Run: headless pygame with SDL's dummy video driver; simulated clock (each Clock.tick advances the game by its frame time, no real sleeping); random seed 0; keys injected as events and as key.get_pressed() state; mouse plan: one left click at the window centre at the start of phase 2, then a move to the lower-right quarter at the start of phase 3.
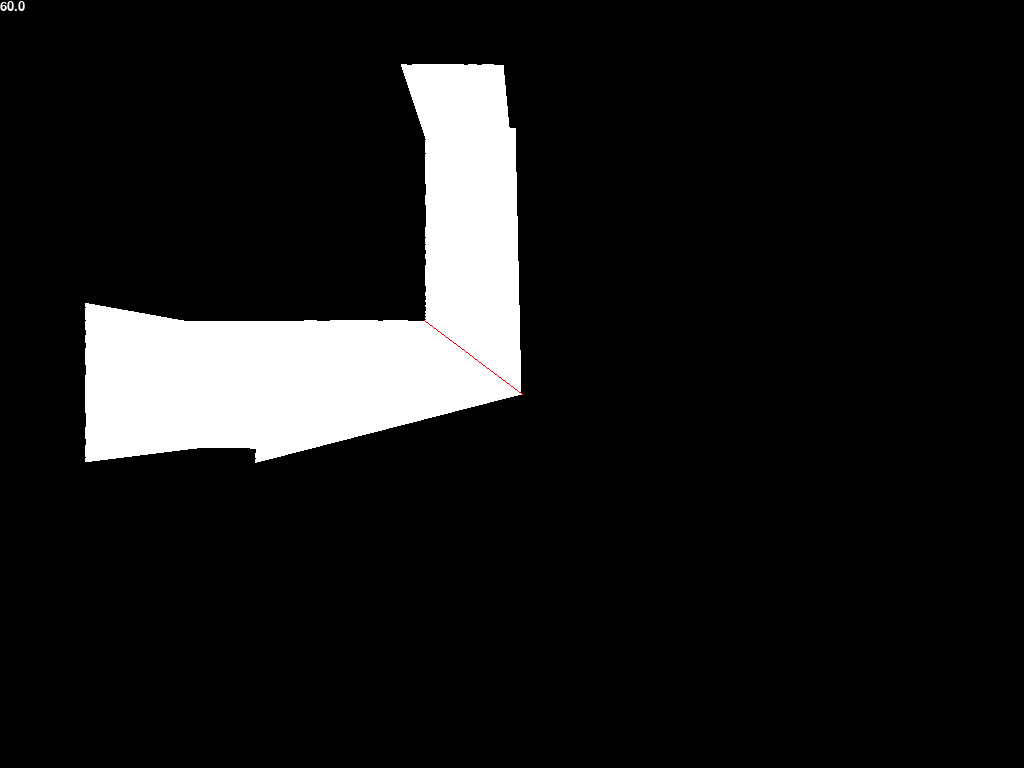
Frame 1 of 4 · flips 1–60 · no input
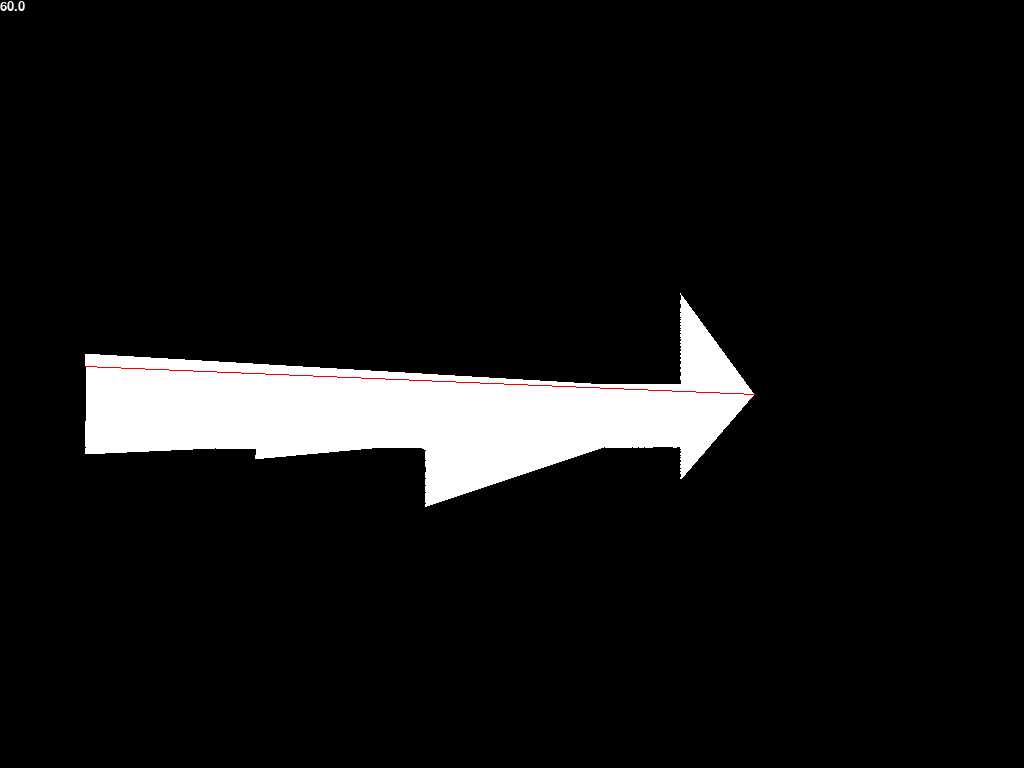
Frame 2 of 4 · flips 61–180 · clicked the window centre · tapped SPACE, RETURN · held RIGHT (→), D
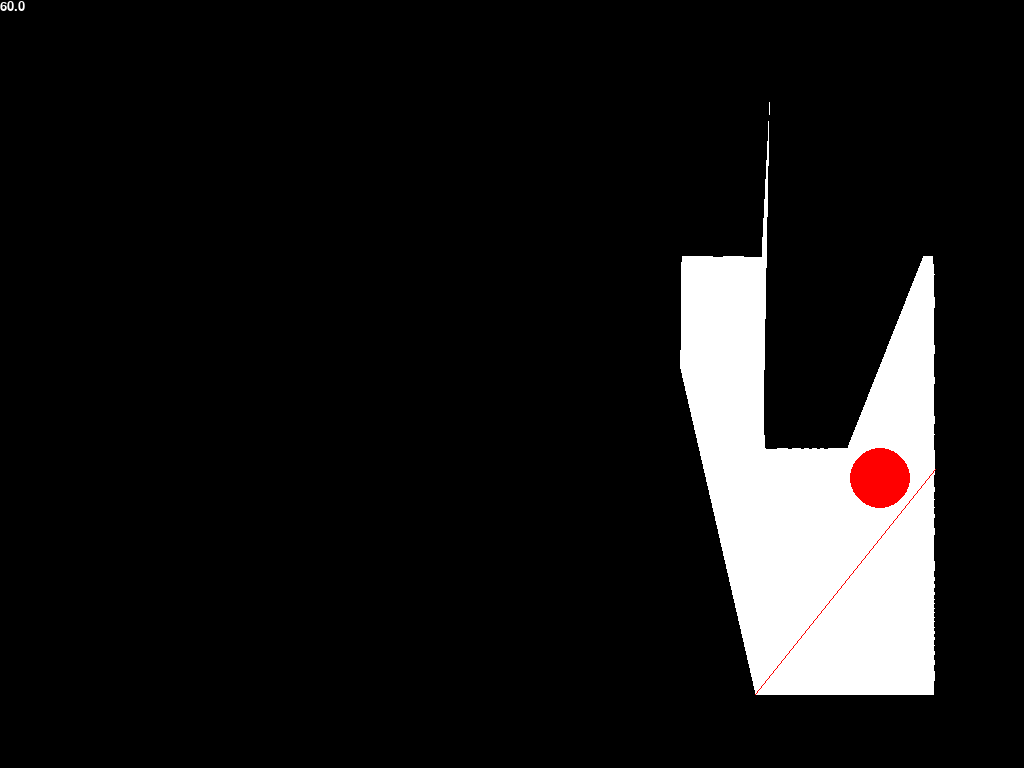
Frame 3 of 4 · flips 181–300 · moved the mouse to the lower-right quarter · held DOWN (↓), S
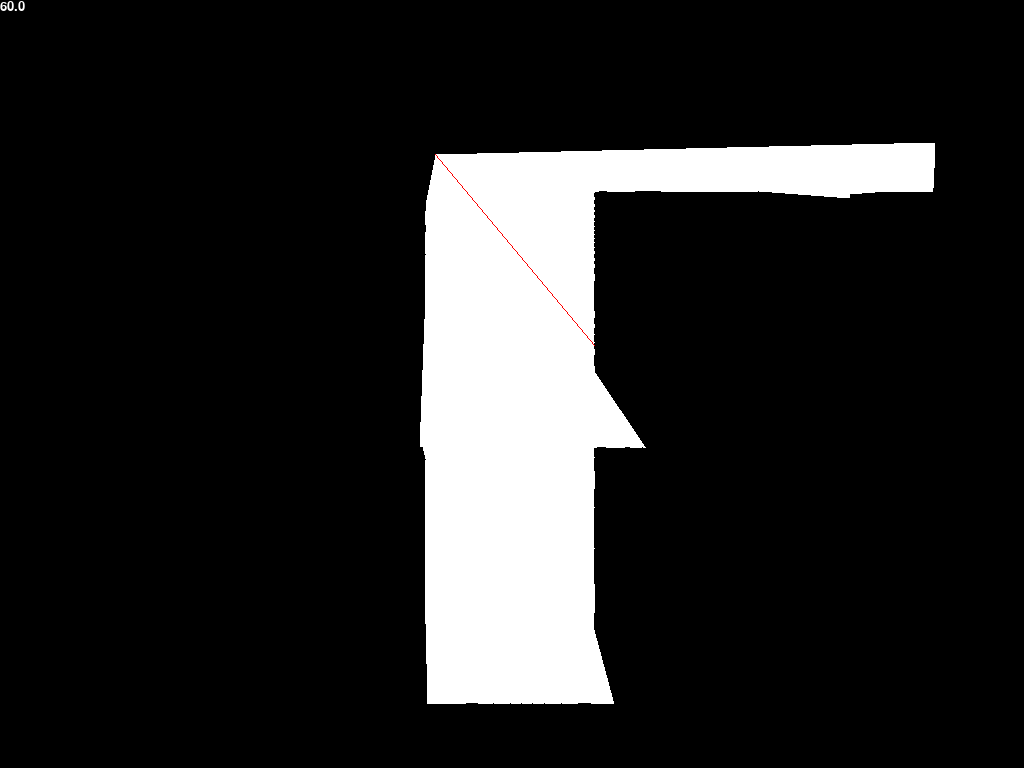
Frame 4 of 4 · flips 301–420 · held LEFT (←), A, UP (↑), W

The pygame program that drew these frames:

import pygame
from math import cos, sin, atan2, inf, pi
from collections import deque


class Wall(pygame.sprite.Sprite):
    def __init__(self, x, y, w, h):
        super().__init__(walls)
        self.x = x
        self.y = y
        self.w = w
        self.h = h
        self.rect = pygame.Rect(x, y, w, h)

    def update(self):
        pass


class Bullet(pygame.sprite.Sprite):
    def __init__(self, x, y, phi, v0, a):
        super().__init__(bullets)
        self.point = pygame.Rect(x, y, 1, 1)
        self.phi = phi  # Угол полета пули
        self.v = v0  # Скорость полета пули
        self.a = a  # Ускорение пули

        self.cos_phi = cos(phi)
        self.sin_phi = sin(phi)

        self.pos_x = x
        self.pos_y = y

    def update(self):
        # Изменяем полеожение пули и ее скорость
        if self.v <= 0 or self.point.collidelistall(obstacles):
            self.kill()
        # Приходится сохранять координаты пули, т.к. rect округляет и в конце выходит
        # большая погрешность
        dx = self.v * self.cos_phi
        dy = self.v * self.sin_phi
        self.pos_x = self.pos_x + dx
        self.pos_y = self.pos_y + dy
        self.v += self.a

        self.point.x = self.pos_x
        self.point.y = self.pos_y
        pygame.draw.line(screen, 'orange', (self.point.x, self.point.y),
                         (self.point.x - dx, self.point.y - dy), 5)


class Gun:
    def shot(self, v0=30, a=-0.1):
        mx, my = pygame.mouse.get_pos()
        x, y = player.x + player.radius, player.y + player.radius
        phi = atan2(my - y, mx - x)
        Bullet(x, y, phi, v0, a)


class Gamer(pygame.sprite.Sprite):
    def __init__(self):
        super().__init__()
        self.hp = 100
        self.damage = 10

    def movement(self, dx, dy):
        # Метод обрабатывает столкновение игрока с препятствиями и меняет его координаты
        # Изменение по x
        self.rect.x += dx
        for block in obstacles:
            if self.rect.colliderect(block):
                if dx < 0:
                    self.rect.left = block.right
                elif dx > 0:
                    self.rect.right = block.left
                break
        # Изменение по y
        self.rect.y += dy
        for block in obstacles:
            if self.rect.colliderect(block):
                if dy < 0:
                    self.rect.top = block.bottom
                elif dy > 0:
                    self.rect.bottom = block.top
                break


class Player(Gamer):
    def __init__(self, x, y, fov, radius=10):
        super().__init__()
        self.x = x
        self.y = y
        self.radius = radius
        self.fov = fov  # Угол обзора игрока
        self.image = pygame.Surface((2 * radius, 2 * radius),
                                    pygame.SRCALPHA, 32)
        self.mask = pygame.mask.from_surface(self.image)
        self.rect = pygame.Rect(self.x, self.y, 20, 20)
        self.aim_x, self.aim_y = x + radius, y + radius

    def shoot(self):
        gun.shot()

    def ray_cast(self):
        mx, my = pygame.mouse.get_pos()
        x, y = self.x + self.radius, self.y + self.radius
        view_angle = atan2(my - y, mx - x)  # Считает угол относительно курсора
        coords = self.ray_cycle(view_angle, x, y)
        self.draw_raycast(x, y, coords)

    def draw_raycast(self, x, y, coords):
        pygame.draw.polygon(screen, 'black', coords)
        pygame.draw.line(screen, 'red', (x, y),
                         (self.aim_x, self.aim_y))

    def ray_cycle(self, view_angle, x, y):
        coords = self.start_ray_coords(x, y, view_angle)
        for a in range(-self.fov, self.fov + 1):  # Цикл по углу обзора
            # Заранее считаем синус и косинус, шоб ресурсы потом не тратить
            # На 100 делится для точности и птушо в for пихается тока целые числа,
            # а fov у нас в радианах (радианы если шо от 0 до 6.3, а ля 0 до 360 в градусах)
            cos_a = cos(view_angle + a / 100)
            sin_a = sin(view_angle + a / 100)
            # Задаем rect как точку концов линий рейкаста
            point = pygame.Rect(x, y, 1, 1)

            # Цикл увеличения дистанции. Чем больше шаг, тем выше произ-ть,
            # но ниже точность рейкаста
            step = 15
            for c in range(0, 1000, step):
                point.x = x + c * cos_a
                point.y = y + c * sin_a
                if point.collidelistall(ray_obstacles):  # Если точка достигает стены
                    # Тут уже начинается подгон точки под границы ректа бинарным поиском
                    l, r = c - step, c
                    while r - l > 1:
                        m = (r + l) / 2
                        point.x = x + m * cos_a
                        point.y = y + m * sin_a
                        if point.collidelistall(ray_obstacles):
                            r = m
                        else:
                            l = m

                    break
            if a == 0:
                self.aim_x, self.aim_y = point.x, point.y
            coords.append((point.x, point.y))
        return coords

    def start_ray_coords(self, x, y, a):
        if -pi <= a <= -pi / 2:
            return [(x, y), (width, height), (0, height), (0, 0),
                    (width, 0), (width, height), (x, y)]
        elif -pi / 2 <= a <= 0:
            return [(x, y), (0, height), (0, 0), (width, 0),
                    (width, height), (0, height), (x, y)]
        elif 0 <= a <= pi / 2:
            return [(x, y), (0, 0), (width, 0), (width, height),
                    (0, height), (0, 0), (x, y)]
        else:
            return [(x, y), (width, 0), (width, height),
                    (0, height), (0, 0), (width, 0), (x, y)]

    def move_character(self):
        # Здесь происходит управление игроком
        keys = pygame.key.get_pressed()
        if keys[pygame.K_w]:
            self.movement(0, -v)
        if keys[pygame.K_s]:
            self.movement(0, v)
        if keys[pygame.K_a]:
            self.movement(-v, 0)
        if keys[pygame.K_d]:
            self.movement(v, 0)
        self.x = self.rect.x
        self.y = self.rect.y

    def update(self):
        self.move_character()
        self.ray_cast()
        self.location_on_the_map = (self.x // (width // map.map_w), self.y // (width // map.map_h))


class Map:
    def __init__(self):
        #  Это карта уровня
        self.map = [['#', '#', '#', '#', '#', '#', '#', '#', '#', '#', '#', '#'],
                    ['#', ' ', ' ', ' ', ' ', ' ', '#', ' ', ' ', ' ', ' ', '#'],
                    ['#', ' ', ' ', ' ', '#', ' ', ' ', ' ', ' ', ' ', ' ', '#'],
                    ['#', ' ', ' ', ' ', '#', ' ', ' ', '#', '#', ' ', '#', '#'],
                    ['#', ' ', '#', '#', '#', ' ', ' ', '#', ' ', ' ', ' ', '#'],
                    ['#', ' ', ' ', ' ', ' ', ' ', ' ', '#', ' ', ' ', ' ', '#'],
                    ['#', ' ', ' ', ' ', ' ', ' ', ' ', ' ', ' ', '#', ' ', '#'],
                    ['#', ' ', '#', ' ', '#', ' ', ' ', '#', ' ', ' ', ' ', '#'],
                    ['#', ' ', '#', ' ', '#', ' ', ' ', '#', ' ', ' ', ' ', '#'],
                    ['#', ' ', ' ', ' ', '#', ' ', ' ', '#', ' ', ' ', ' ', '#'],
                    ['#', ' ', ' ', ' ', ' ', ' ', ' ', ' ', ' ', ' ', ' ', '#'],
                    ['#', '#', '#', '#', '#', '#', '#', '#', '#', '#', '#', '#']]
        self.map_w = len(self.map[0])
        self.map_h = len(self.map)

        w = width // self.map_w
        h = height // self.map_h
        for row in range(self.map_h):
            for col in range(self.map_w):
                if self.map[row][col] == '#':
                    Wall(col * w, row * h, w, h)


class Mobs(Gamer):
    def __init__(self, x, y, complexity):
        super(Mobs, self).__init__()
        self.x = x
        self.y = y
        self.cell_width = width // map.map_w
        self.cell_height = height // map.map_h
        self.location_on_the_map = (self.x // self.cell_width,
                                    self.y // self.cell_height)
        if complexity == 1:
            self.radius = 10
        elif complexity == 2:
            self.radius = 20
        elif complexity == 3:
            self.radius = 30
        self.image = pygame.Surface((2 * self.radius, 2 * self.radius),
                                    pygame.SRCALPHA, 32)
        self.mask = pygame.mask.from_surface(self.image)
        self.rect = pygame.Rect(self.location_on_the_map[0] * self.cell_width,
                                self.location_on_the_map[1] * self.cell_height,
                                2 * self.radius,
                                2 * self.radius)
        enemies.add(self)
        obstacles.append(self.rect)
        self.render()

    def render(self):
        for i in range(len(enemies)):
            pygame.draw.circle(self.image, 'red',
                               (self.radius, self.radius), self.radius)

    def cell_in_map(self, r, c):
        return 0 <= r < map.map_h and 0 <= c < map.map_w

    def get_path(self, r1, c1, r2, c2):
        distance = [[inf] * map.map_w for _ in range(map.map_h)]
        distance[r1][c1] = 0
        prev = [[None] * map.map_w for _ in range(map.map_h)]
        queue = deque()
        queue.append((r1, c1))
        while queue:
            r, c = queue.popleft()
            for dr in range(-1, 2):
                for dc in range(-1, 2):
                    if (dr, dc) != (0, 0):
                        next_r, next_c = r + dr, c + dc
                        if (self.cell_in_map(next_r, next_c) and
                                distance[next_r][next_c] == inf):
                            distance[next_r][next_c] = distance[r][c] + 1
                            prev[next_r][next_c] = (r, c)
                            queue.append((next_r, next_c))
        if distance[r2][c2] == inf or (r1, c1) == (r2, c2):
            return [(r1, c1)]
        path = [(r2, c2)]
        while prev[r2][c2] != (r1, c1):
            r2, c2 = prev[r2][c2]
            path.append((r2, c2))
        return path

    def update(self):
        path = self.get_path(*self.location_on_the_map, *player.location_on_the_map)
        self.render()


def fps_counter():
    font = pygame.font.Font(None, 20)
    text = font.render(str(round(clock.get_fps(), 4)), True, 'white')
    text_x = 0
    text_y = 0
    screen.blit(text, (text_x, text_y))


if __name__ == '__main__':
    pygame.init()
    display_info = pygame.display.Info()
    #  Достаются значения разрешения экрана из display_info
    size = width, height = display_info.current_w, display_info.current_h
    screen = pygame.display.set_mode(size)

    all_sprites = pygame.sprite.Group()
    walls = pygame.sprite.Group()
    enemies = pygame.sprite.Group()
    bullets = pygame.sprite.Group()

    map = Map()
    gun = Gun()
    obstacles = [wall.rect for wall in walls]  # Спиоск всех преград
    ray_obstacles = [wall.rect for wall in walls]
    player = Player(width // 2, height // 2, 90)
    mob = Mobs(860, 500, 3)
    v = 5
    fps = 60
    clock = pygame.time.Clock()
    running = True
    while running:
        for event in pygame.event.get():
            if event.type == pygame.QUIT:
                running = False
            if event.type == pygame.MOUSEBUTTONDOWN:
                if event.button == pygame.BUTTON_LEFT:
                    player.shoot()
            elif event.type == pygame.KEYDOWN:
                if event.key == pygame.K_ESCAPE:
                    exit()
        screen.fill('white')
        all_sprites.draw(screen)
        enemies.draw(screen)
        bullets.update()
        player.update()

        mob.update()
        fps_counter()
        pygame.display.flip()
        clock.tick(fps)
